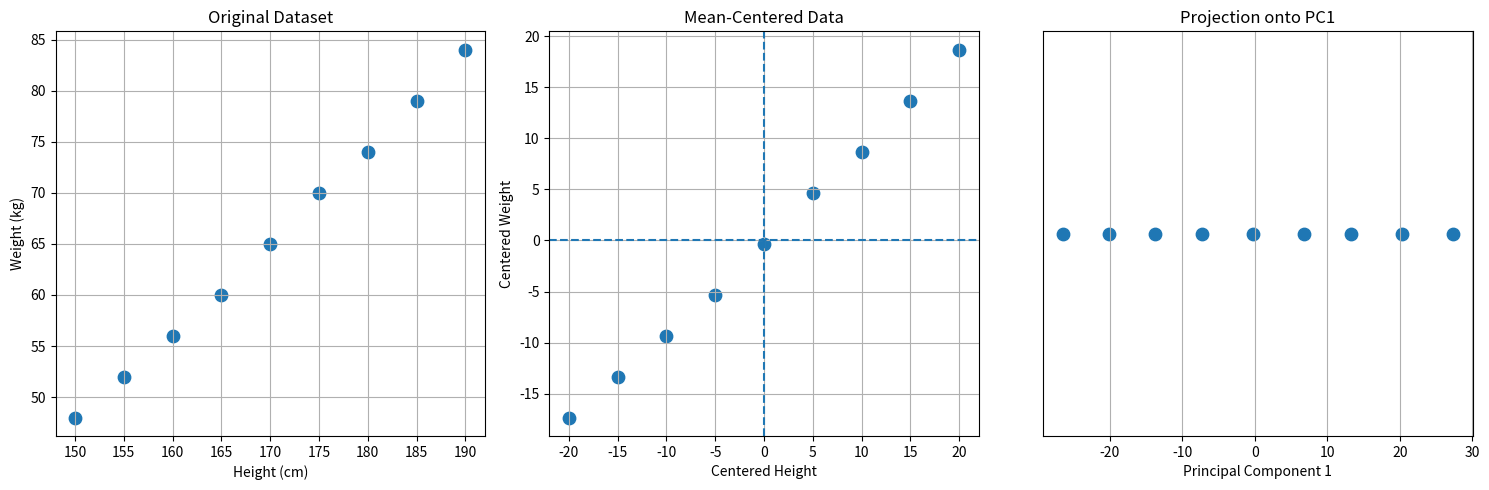

This figure's Python source:
import numpy as np
import matplotlib.pyplot as plt

X = np.array([
    [150, 48],
    [155, 52],
    [160, 56],
    [165, 60],
    [170, 65],
    [175, 70],
    [180, 74],
    [185, 79],
    [190, 84]
], dtype=float)

def mean(X, d):
    sum = 0
    for i in range(len(X)):
        sum += X[i][d]        
    return sum/len(X)

def covariance(X, d1, d2):
    sum = 0
    for i in range(len(X)):
        sum += (X[i][d1] - mean(X, d1)) * (X[i][d2] - mean(X, d2))

    return sum

def variance(X, d):
    var = 0
    for i in range(len(X)):
        var += (X[i][d] - mean(X, d))**2
    return var


def covariance_matrix(X, dimensions):
    cov_X = [[0 for _ in range(dimensions)] for _ in range(dimensions)]
    for i in range(dimensions):
        for j in range(dimensions):
            cov_X[i][j] = covariance(X, i, j)

            if i == j:
                cov_X[i][j] =  variance(X, j)

    eigenvalues, eigenvectors = np.linalg.eig(cov_X)
    return eigenvalues, eigenvectors

def pca(X, dimensions, final_dimensions):
    X_centered = X - np.mean(X, axis=0)

    eigenvalues, eigenvectors = covariance_matrix(X_centered, dimensions)
    sorted_indices = np.argsort(eigenvalues)[::-1]

    eigenvalues = eigenvalues[sorted_indices]
    eigenvectors = eigenvectors[:, sorted_indices]

    W = eigenvectors[:, :final_dimensions]
    X_projected = np.dot(X_centered, W)

    return X_projected, W, eigenvalues, X_centered 

    
X_projected, W, eigenvalues, X_centered = pca(X, dimensions=2, final_dimensions=1)



fig, ax = plt.subplots(1, 3, figsize=(15, 5))


ax[0].scatter(X[:, 0], X[:, 1], s=80)
ax[0].set_title("Original Dataset")
ax[0].set_xlabel("Height (cm)")
ax[0].set_ylabel("Weight (kg)")
ax[0].grid(True)

ax[1].scatter(X_centered[:, 0], X_centered[:, 1], s=80)
ax[1].axhline(0, linestyle="--")
ax[1].axvline(0, linestyle="--")
ax[1].set_title("Mean-Centered Data")
ax[1].set_xlabel("Centered Height")
ax[1].set_ylabel("Centered Weight")
ax[1].grid(True)


ax[2].scatter(X_projected, np.zeros(len(X_projected)), s=80)
ax[2].set_title("Projection onto PC1")
ax[2].set_xlabel("Principal Component 1")
ax[2].set_yticks([])
ax[2].grid(True)

plt.tight_layout()
plt.show()

print("Original Shape:", X.shape)
print("Projected Shape:", X_projected.shape)
print("\nEigenvalues:")
print(eigenvalues)
print("\nPrincipal Component:")
print(W)
